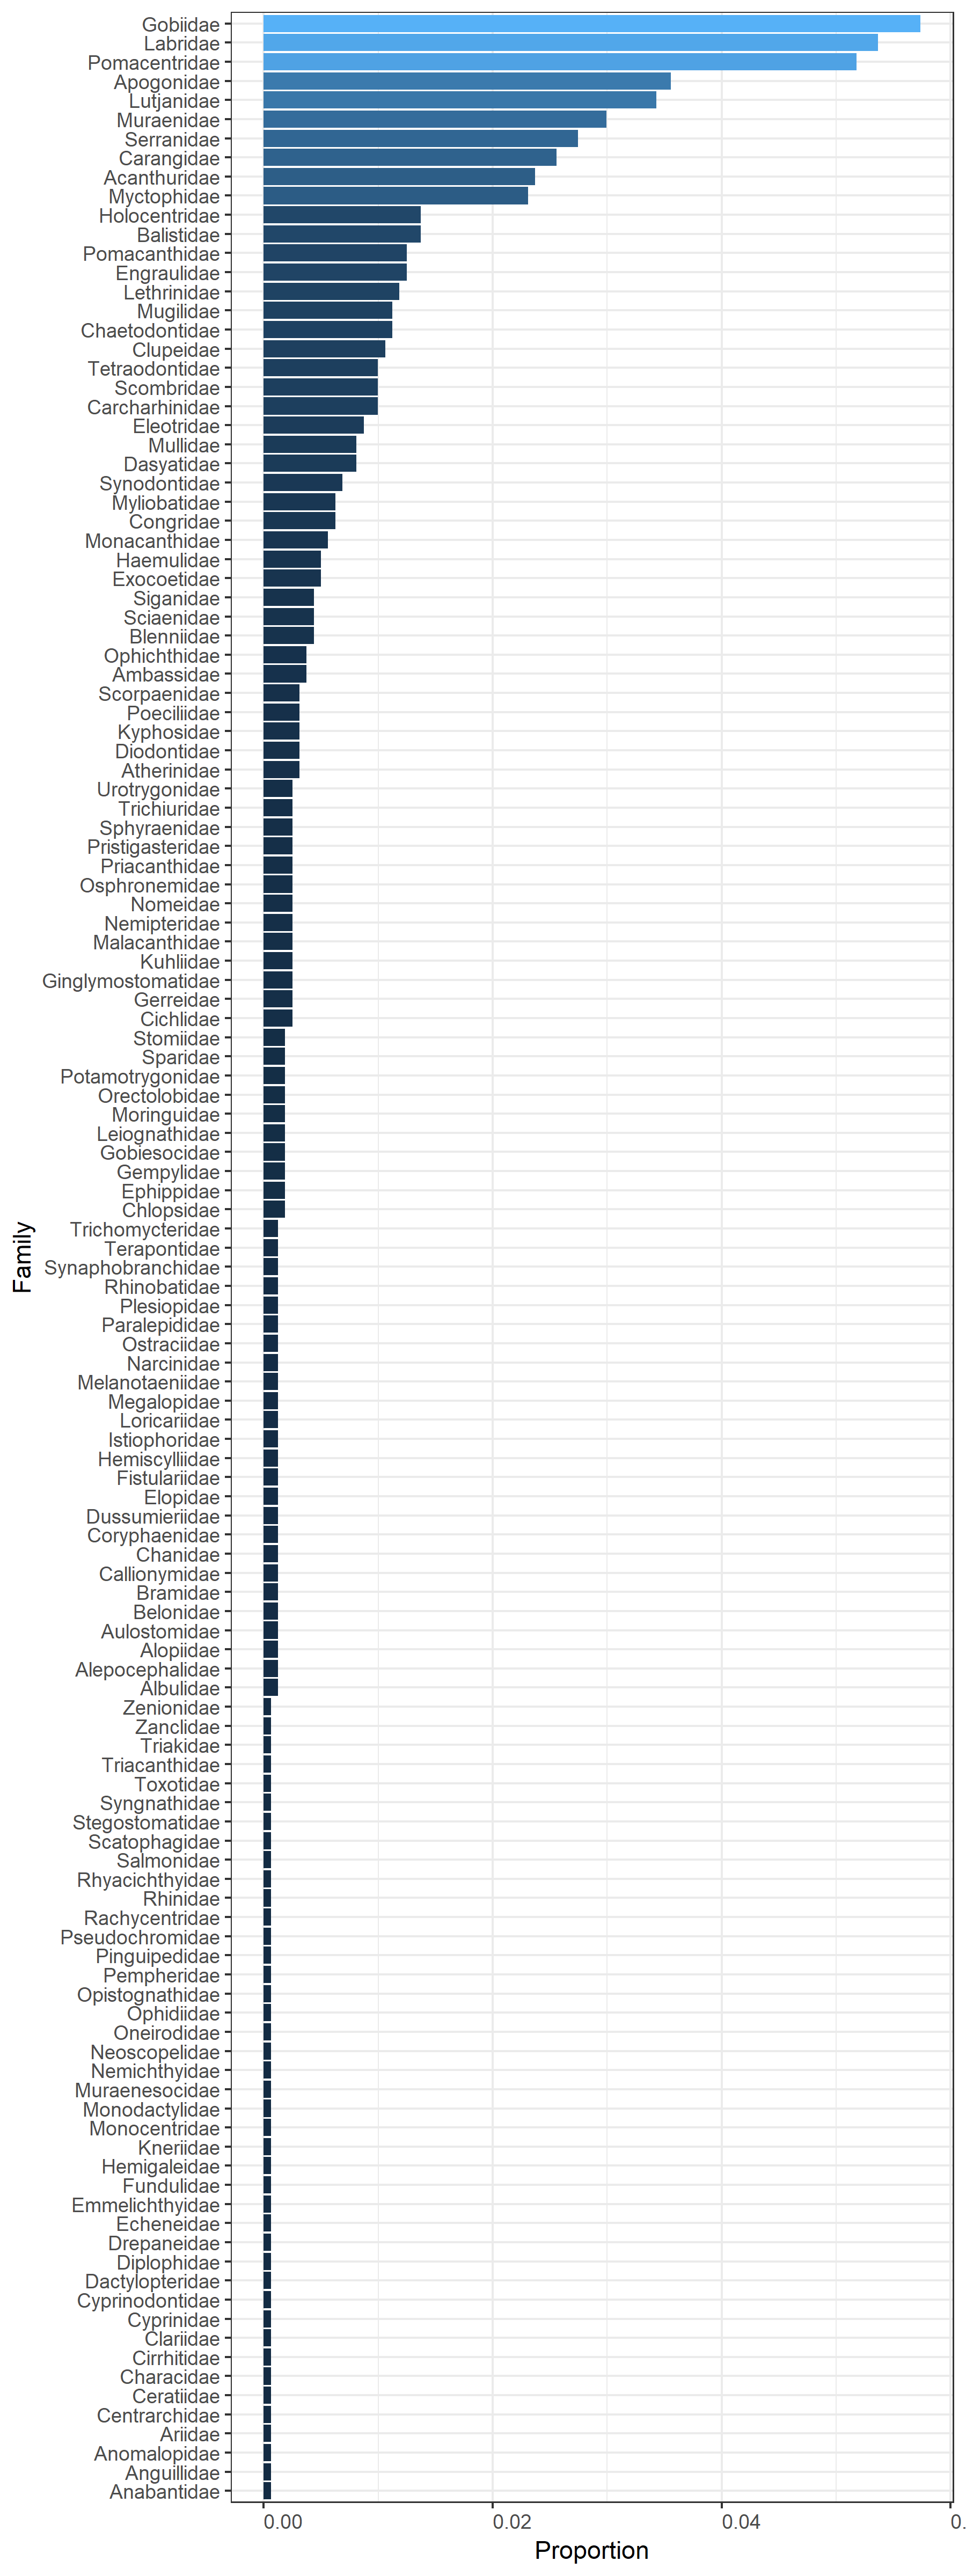

The file beside this chart, header and first rows:
, family, n_motus, n_motus_total, prop
1, Acanthuridae, 38, 1603, 0.02371
2, Albulidae, 2, 1603, 0.001248
3, Alepocephalidae, 2, 1603, 0.001248
4, Alopiidae, 2, 1603, 0.001248
5, Ambassidae, 6, 1603, 0.003743
6, Anabantidae, 1, 1603, 0.0006238
7, Anguillidae, 1, 1603, 0.0006238
8, Anomalopidae, 1, 1603, 0.0006238
9, Apogonidae, 57, 1603, 0.03556
10, Ariidae, 1, 1603, 0.0006238
11, Atherinidae, 5, 1603, 0.003119
12, Aulostomidae, 2, 1603, 0.001248
13, Balistidae, 22, 1603, 0.01372
14, Belonidae, 2, 1603, 0.001248
15, Blenniidae, 7, 1603, 0.004367
16, Bramidae, 2, 1603, 0.001248
17, Callionymidae, 2, 1603, 0.001248
18, Carangidae, 41, 1603, 0.02558
19, Carcharhinidae, 16, 1603, 0.009981
20, Centrarchidae, 1, 1603, 0.0006238
21, Ceratiidae, 1, 1603, 0.0006238
22, Chaetodontidae, 18, 1603, 0.01123
23, Chanidae, 2, 1603, 0.001248
24, Characidae, 1, 1603, 0.0006238
25, Chlopsidae, 3, 1603, 0.001871
26, Cichlidae, 4, 1603, 0.002495
27, Cirrhitidae, 1, 1603, 0.0006238
28, Clariidae, 1, 1603, 0.0006238
29, Clupeidae, 17, 1603, 0.01061
30, Congridae, 10, 1603, 0.006238
31, Coryphaenidae, 2, 1603, 0.001248
32, Cyprinidae, 1, 1603, 0.0006238
33, Cyprinodontidae, 1, 1603, 0.0006238
34, Dactylopteridae, 1, 1603, 0.0006238
35, Dasyatidae, 13, 1603, 0.00811
36, Diodontidae, 5, 1603, 0.003119
37, Diplophidae, 1, 1603, 0.0006238
38, Drepaneidae, 1, 1603, 0.0006238
39, Dussumieriidae, 2, 1603, 0.001248
40, Echeneidae, 1, 1603, 0.0006238
41, Eleotridae, 14, 1603, 0.008734
42, Elopidae, 2, 1603, 0.001248
43, Emmelichthyidae, 1, 1603, 0.0006238
44, Engraulidae, 20, 1603, 0.01248
45, Ephippidae, 3, 1603, 0.001871
46, Exocoetidae, 8, 1603, 0.004991
47, Fistulariidae, 2, 1603, 0.001248
48, Fundulidae, 1, 1603, 0.0006238
49, Gempylidae, 3, 1603, 0.001871
50, Gerreidae, 4, 1603, 0.002495
51, Ginglymostomatidae, 4, 1603, 0.002495
52, Gobiesocidae, 3, 1603, 0.001871
53, Gobiidae, 92, 1603, 0.05739
54, Haemulidae, 8, 1603, 0.004991
55, Hemigaleidae, 1, 1603, 0.0006238
56, Hemiscylliidae, 2, 1603, 0.001248
57, Holocentridae, 22, 1603, 0.01372
58, Istiophoridae, 2, 1603, 0.001248
59, Kneriidae, 1, 1603, 0.0006238
60, Kuhliidae, 4, 1603, 0.002495
... 70 more rows
